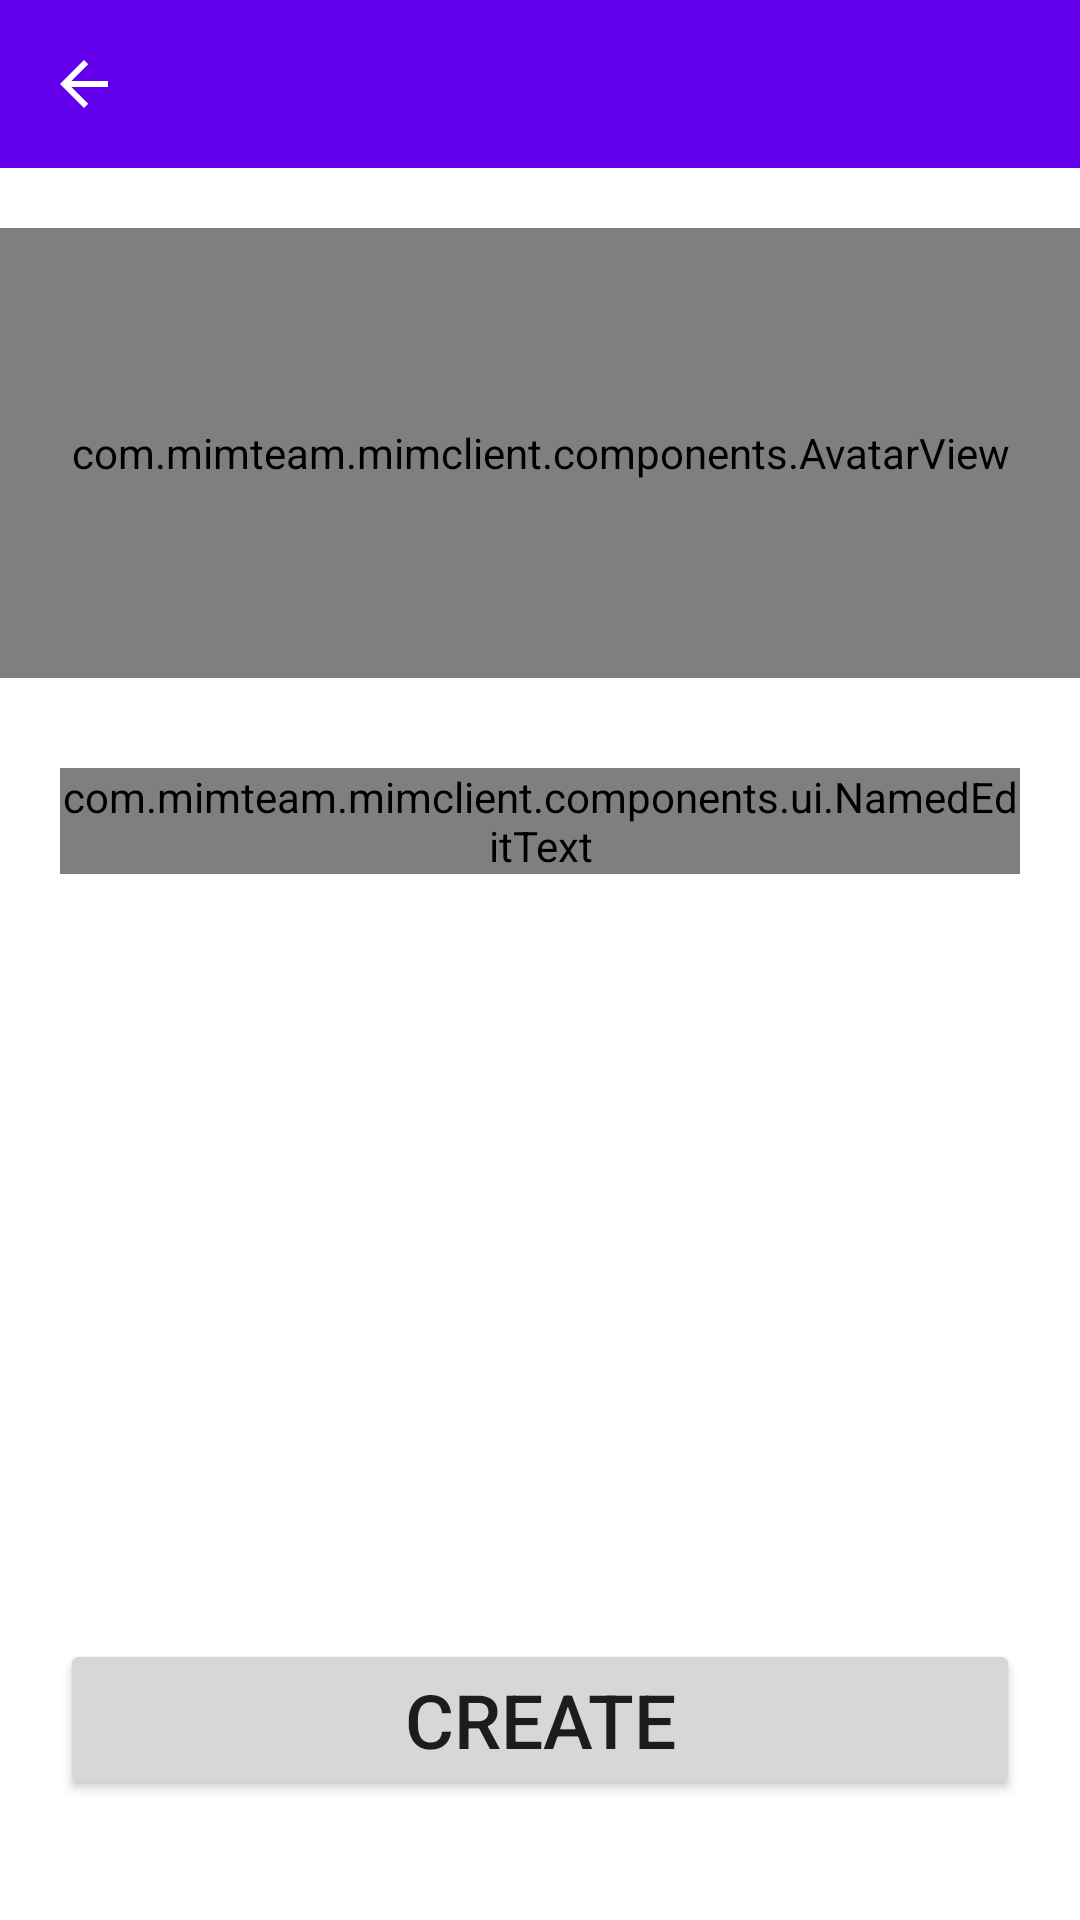

Layout XML and referenced resources for this Android screen:
<!-- AndroidManifest.xml: application theme Theme.mimClient.NoActionBar -->
<!-- res/layout/create_chat_activity.xml -->
<?xml version="1.0" encoding="utf-8"?>
<RelativeLayout xmlns:android="http://schemas.android.com/apk/res/android"
    xmlns:app="http://schemas.android.com/apk/res-auto"
    xmlns:tools="http://schemas.android.com/tools"
    android:id="@+id/activity_main"
    android:layout_width="match_parent"
    android:layout_height="match_parent">

    <androidx.appcompat.widget.Toolbar
        android:id="@+id/toolBarCreateChat"
        android:layout_width="match_parent"
        android:layout_height="wrap_content"
        android:background="@color/purple_500"
        android:theme="@style/ThemeOverlay.AppCompat.Dark.ActionBar"
        app:navigationIcon="@drawable/abc_vector_test" />

    <FrameLayout
        android:id="@+id/avatar_frame"
        android:layout_width="match_parent"
        android:layout_height="150dp"
        android:layout_below="@id/toolBarCreateChat"
        android:layout_marginTop="20dp">

        <com.mimteam.mimclient.components.AvatarView
            android:id="@+id/createChatAvatar"
            android:layout_width="match_parent"
            android:layout_height="match_parent" />

    </FrameLayout>

    <com.mimteam.mimclient.components.ui.NamedEditText
        android:id="@+id/createChatName"
        android:layout_width="match_parent"
        android:layout_height="wrap_content"
        android:layout_below="@+id/avatar_frame"
        android:layout_marginHorizontal="20dp"
        android:layout_marginTop="30dp"
        android:gravity="center"
        android:hint="@string/chat_name_hint"
        android:importantForAutofill="no"
        android:inputType="textShortMessage"
        android:maxLength="25"
        android:maxLines="1"
        android:textSize="25sp"
        app:field_name="Chat name" />

    <LinearLayout
        android:layout_width="match_parent"
        android:layout_height="match_parent"
        android:gravity="bottom">

        <Button
            android:id="@+id/createChatButton"
            android:layout_width="match_parent"
            android:layout_height="wrap_content"
            android:layout_marginHorizontal="20dp"
            android:layout_marginBottom="20dp"
            android:padding="10dp"
            android:text="@string/create_button"
            android:textSize="25sp" />

    </LinearLayout>
</RelativeLayout>
<!-- resources referenced by this layout -->
<resources>
  <color name="purple_500">#FF6200EE</color>
  <string name="chat_name_hint">Chat Name</string>
  <string name="create_button">Create</string>
  <style name="Theme.mimClient.NoActionBar">
          <item name="windowActionBar">false</item>
          <item name="windowNoTitle">true</item>
      </style>
</resources>
